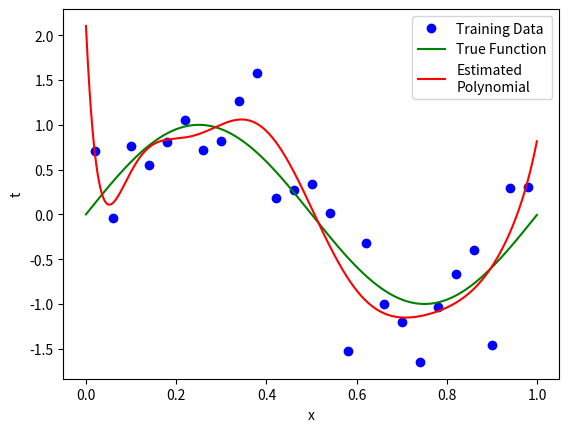
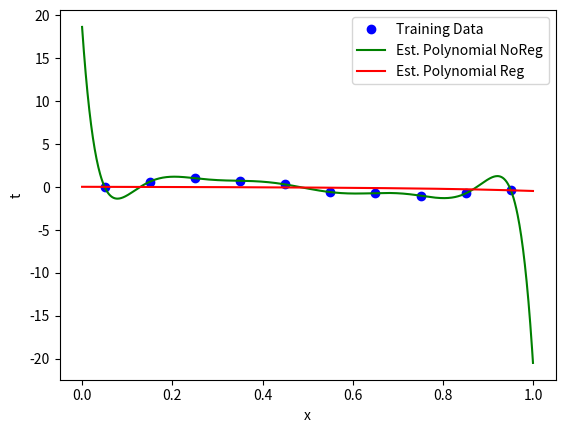

Recreate these plots in Python, in order.
import numpy as np
import math 
import matplotlib.pyplot as plt
import textwrap
%matplotlib inline 

def generateUniformData(N, l, u, gVar):
	'''generateUniformData(N, l, u, gVar): Generate N uniformly spaced data points 
    in the range [l,u) with zero-mean Gaussian random noise with variance gVar'''
	# x = np.random.uniform(l,u,N)
	step = (u-l)/(N);
	x = np.arange(l+step/2,u+step/2,step)
	e = np.random.normal(0,gVar,N)
	t = np.sin(2*math.pi*x) + e
	return x,t

def plotData(x1,t1,x2,t2,x3=None,t3=None,legend=[]):
    p1 = plt.plot(x1, t1, 'bo') #plot training data
    p2 = plt.plot(x2, t2, 'g') #plot true value
    if(x3 is not None):
        p3 = plt.plot(x3, t3, 'r') #plot training data

    #add title, legend and axes labels
    plt.ylabel('t') #label x and y axes
    plt.xlabel('x')
    
    if(x3 is None):
        plt.legend((p1[0],p2[0]),legend)
    else:
        plt.legend((p1[0],p2[0],p3[0]),legend)
        
def fitdata(x,t,M):
	'''fitdata(x,t,M): Fit a polynomial of order M to the data (x,t)'''	
	#This needs to be filled in
	X = np.array([x**m for m in range(M+1)]).T
	w = np.linalg.inv(X.T@X)@X.T@t
	return w


l = 0
u = 1
N = 25
gVar = .5
data_uniform  = np.array(generateUniformData(N, l, u, gVar)).T

x1 = data_uniform[:,0]
t1 = data_uniform[:,1]

x2 = np.arange(l,u,0.001)  #get equally spaced points in the xrange
t2 = np.sin(2*math.pi*x2) #compute the true function value
    
M = 10
w = fitdata(x1,t1,M)
x3 = np.arange(l,u,0.001)  #get equally spaced points in the xrange
X = np.array([x3**m for m in range(w.size)]).T
t3 = X@w #compute the predicted value

plotData(x1,t1,x2,t2,x3,t3,['Training Data', 'True Function', 'Estimated\nPolynomial'])
print(w)

def fitdataReg(x,t,M,la):
	'''fitdata(x,t,M): Fit a polynomial of order M to the data (x,t)'''	
	X = np.array([x**m for m in range(M+1)]).T
	w = np.linalg.inv(X.T@X+(la*np.identity(M+1)))@X.T@t
	return w

fig = plt.figure();

l = 0
u = 1
N = 10
gVar = .25
data_uniform  = np.array(generateUniformData(N, l, u, gVar)).T

x = data_uniform[:,0]
t = data_uniform[:,1]

w = fitdataReg(x,t,9,0)
print(w)
x2 = np.arange(l,u,0.001)  #get equally spaced points in the xrange
X = np.array([x3**m for m in range(w.size)]).T
t2 = X@w #compute the predicted value

w = fitdataReg(x,t,9,10)
print(w)
x3 = np.arange(l,u,0.001)  #get equally spaced points in the xrange
X = np.array([x3**m for m in range(w.size)]).T
t3 = X@w #compute the predicted value

plotData(x,t,x2,t2,x3,t3,['Training Data', 'Est. Polynomial NoReg', 'Est. Polynomial Reg']) 


